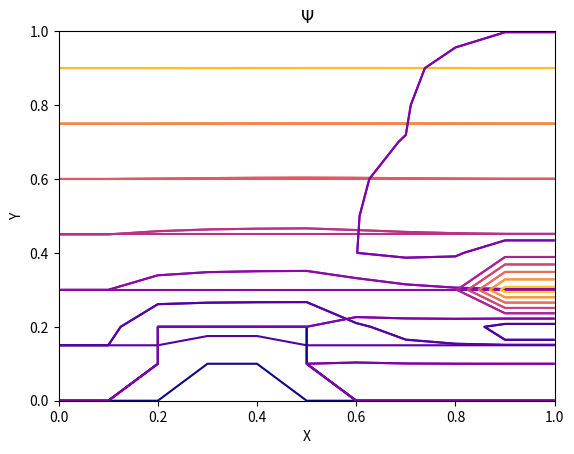

Python code for this plot:
import numpy as np
import matplotlib.pyplot as plt

class Flow:
    def __init__(self, X, Y, L):
        self.L = L #highest index in matrix
        self.X = X #length of surface in x direction
        self.Y = Y #length of the surface in y direction
        self.V0 = 1 #Velocity of incoming fluid
        self.w = 1.1 #over relaxation factor
        self.viscosity = .8 #viscosity of the fluid
        #Plate boundaries
        self.PlateXFront = .2 * X
        self.PlateXBack = .5 * X
        self.PlateYTop = .2 * Y
        #Vorticity matrix
        self.W = np.zeros((L+1,L+1))
        #Stream function matrix
        self.Psi = np.zeros((L+1,L+1))
        #step sizes
        self.hX = X/(L)
        self.hY = Y/(L)
        self.updatePsiMatrix = True #Whether w has been updates since last psi update
        self.solutionFound = False #True when within tolerance
        self.maxIterations = 3 #Max iterations before giving up

    """Returns true if (l,j) is inside the plate"""
    def inPlate(self, l, j):
        front = l*self.hX > self.PlateXFront
        back = l*self.hX < self.PlateXBack
        top = j*self.hY < self.PlateYTop
        return (front and back and top)

    """Sets reasonable initial values"""
    def initialize(self):
        self.freeFlowInit()

    """Sets all values to free flow conditions"""
    def freeFlowInit(self):
        #initialize all vorticities as 0
        self.W = np.zeros((self.L+1,self.L+1))
        #set psi to free flow conditions except for 0 in plate
        self.Psi = np.zeros((self.L+1,self.L+1))
        for j in range(0, self.L+1):
            freeflow = self.V0*self.hY*j
            for l in range(0, self.L+1):
                if(self.inPlate(l, j)):
                    self.Psi[l][j] = 0 #Inside Plate
                else:
                    self.Psi[l][j] = freeflow

    """Alternate between updating psi matrix and w matrix"""
    def solve(self):
        #initialize Psi matrix and W matrix
        self.initialize()
        self.flowGraph()
        i = 0
        while not self.solutionFound and i < self.maxIterations:
            if self.updatePsiMatrix:
                print("updatePsi")
                self.updatePsi()
                print("Psi: ", self.Psi)
                self.flowGraph()
            else:
                print("updateW")
                self.updateW()
                print("W: ", self.W)
                self.flowGraph()
            self.updatePsiMatrix = not self.updatePsiMatrix #Change which we update next time
            i +=1

    """ Updates Psi matrix by calling functions to update Psi internal points
    and Psi boundary points"""
    def updatePsi(self):
        for l in range(0, self.L+1):
            for j in range(0, self.L+1):
                if not self.inPlate(l,j):
                    #Side opposite plate
                    if(j == self.L):
                        self.Psi[l][j] = self.V0
                    #Upstream
                    elif(l == 0):
                        self.Psi[l][j] = self.V0*self.hY*j
                    #Downstream
                    elif(l == self.L):
                        self.Psi[l][j] = self.Psi[l-1][j]
                    #Plate side
                    elif(j == 0):
                        self.Psi[l][j] = 0
                    #Front of plate
                    elif((l*self.hX == self.PlateXFront) and (j*self.hY < self.PlateYTop)):
                        self.Psi[l][j] = 0
                    #Back of plate
                    elif((l*self.hX == self.PlateXBack) and (j*self.hY < self.PlateYTop)):
                        self.Psi[l][j] = 0
                    #Top of plate
                    elif((j*self.hY) == self.PlateYTop) and (l*self.hX >= self.PlateXFront) and (l*self.hX <= self.PlateXBack):
                        self.Psi[l][j] = 0
                    #Interal Point Not on Boundary
                    else:
                        W = self.W[l,j]
                        PsiSquareStencil = self.PsiSquareStencil(l,j)
                        Psi = ((1-self.w) * self.Psi[l,j]) + (self.w * PsiSquareStencil) + (W *self.hX*self.hY)
                        self.Psi[l,j] = Psi
                else:
                    #set values inside plate to 0
                    self.Psi[l,j] = 0

    """ Updates W matrix by calling functions to update Psi internal points
    and Psi boundary points"""
    def updateW(self):
        for l in range(0, self.L+1): #y-ccordinate j/L
            for j in range(0, self.L+1): #x-coordinate l/L
                if not self.inPlate(l,j):
                    #Side opposite plate
                    if(j == self.L):
                        self.W[l][j] = 0
                     #Upstream
                    elif(l == 0):
                        self.W[l][j] = 0
                     #Downstream
                    elif(l == self.L):
                        """TODO"""
                        self.W[l][j] = self.W[l-1][j]
                    #Plate side
                    elif(j == 0):
                        self.W[l][j] = 0
                    #Front of plate
                    elif((l*self.hX == self.PlateXFront) and (j*self.hY) < self.PlateYTop):
                        self.W[l][j] = (-2/(self.hY*self.hY))*self.Psi[l][j-1]
                        print("---")
                        print(l, ", ", j)
                        print("front of plate: ", self.W[l][j])
                    #Back of plate
                    elif((l*self.hX == self.PlateXBack) and (j*self.hY) < self.PlateYTop):
                        self.W[l][j] = (-2/(self.hY*self.hY))*self.Psi[l][j+1]
                        print("---")
                        print(l, ", ", j)
                        print("back of plate: ", self.W[l][j])
                    #Top of plate
                    elif((j*self.hY) == self.PlateYTop) and (l*self.hX >= self.PlateXFront) and (l*self.hX) <= self.PlateXBack:
                        self.W[l][j] = (-2/(self.hX*self.hX))*self.Psi[l+1][j]
                        print("---")
                        print(l, ", ", j)
                        print("top of plate: ", self.W[l][j])
                    else:
                        partial = 1/(self.viscosity) * (self.PsiStencilDy(l,j) * self.WStencilDx(l,j) -
                        (self.PsiStencilDx(l,j) * self.WStencilDy(l,j)))
                        squareStencil = self.WSquareStencil(l,j)
                        W = ((1-self.w)*self.W[l,j]) + (self.w)*squareStencil - partial
                        self.W[l,j] = W
                        print("internal point: ", self.W[l][j])
                else:
                    self.W[l,j] = 0

    """Stencil for Laplacian of psi"""
    def PsiStencilLaPlaz(self,l,j):
        if l != 0 and j != 0 and l !=  (self.L +1) and j != (self.L +1):
            Psi = self.Psi[l,j]
            PsiSquareStencil = self.PsiSquareStencil(l,j)
            stencil = -Psi + PsiSquareStencil
            return stencil

    def PsiSquareStencil(self,l,j):
        if l != 0 and j != 0 and l !=  (self.L +1) and j != (self.L +1):
            stencil = (1/4)*(self.Psi[l+1,j] + self.Psi[l-1,j] + self.Psi[l,j+1]+ self.Psi[l,j-1])
            return stencil

    def WSquareStencil(self,l,j):
        if l != 0 and j != 0 and l !=  (self.L +1) and j != (self.L +1):
            stencil = (1/4)*(self.W[l+1,j] + self.W[l-1,j] + self.W[l,j+1]+ self.W[l,j-1])
            return stencil

    def PsiStencilDy(self,l,j):
        if l != 0 and j != 0 and l !=  (self.L +1) and j != (self.L +1):
            stencil = (self.Psi[l,j+1] - self.Psi[l,j-1])/(2*self.hY)
            return stencil

    def PsiStencilDx(self,l,j):
        if l != 0 and j != 0 and l !=  (self.L +1) and j != (self.L +1):
            stencil = (self.Psi[l+1,j] - self.Psi[l-1,j]) /(2*self.hX )
            return stencil
        else:
            return False

    def WStencilDy(self,l,j):
        if l != 0 and j != 0 and l !=  (self.L +1) and j != (self.L +1):
            stencil = (self.W[l,j+1] - self.W[l,j-1])/(2*self.hY)
            return stencil

    def WStencilDx(self,l,j):
        if l != 0 and j != 0 and l !=  (self.L +1) and j != (self.L +1):
            stencil = (self.W[l+1,j] - self.W[l-1,j])/(2*self.hX)
            return stencil

    """Compute X and Y coordinates"""
    def getXYCoords(self,A):
        cordsX = np.zeros((len(A),len(A)))
        cordsY = np.zeros((len(A),len(A)))
        for l in range(len(A)):
            for j in range(len(A)):
                x = (l/self.L)*self.X
                y = (j/self.L)*self.Y
                cordsX[l,j] = x
                cordsY[l,j] = y

        return cordsX, cordsY

    """Graph contour lines of psi"""
    def flowGraph(self):
        #conlines = np.linspace(0, 1, 20)
        X,Y = self.getXYCoords(self.Psi)
        plt.contour(X,Y,self.Psi, cmap = 'plasma')
        plt.xlabel("X")
        plt.ylabel("Y")
        plt.title(r"$\Psi$")
        plt.show()


free = Flow(1, 1, 10)
free.initialize()
#free.updateWBoundary()
#free.updatePsiBoundary()

free.solve()
free.flowGraph()
